The GitHub repository Bambi-lab/EdgeMAF-Net contains a labelled image folder "dataset" with 5 categories: esophageal cancer, gastric cancer, gastric mucosal cancer, high-grade esophageal intraepithelial neoplasia, high-grade gastric intraepithelial neoplasia. Examples follow, each with its label.

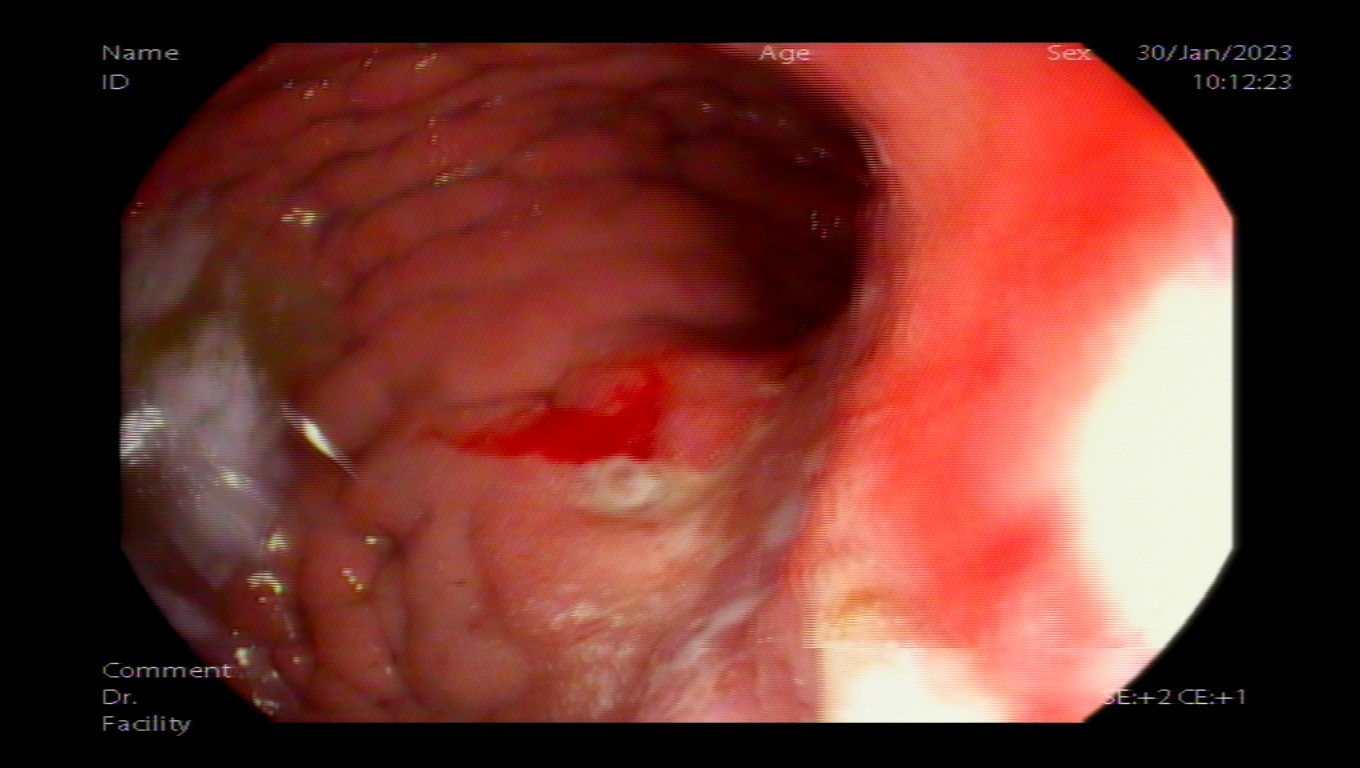
Label: gastric cancer

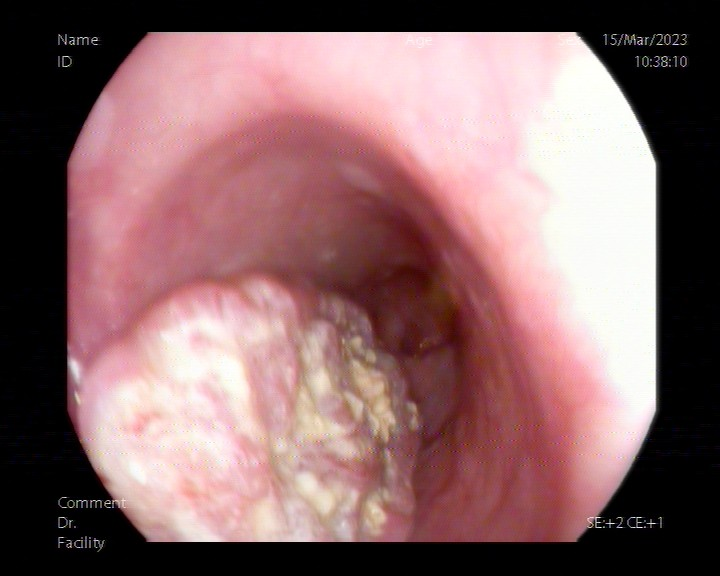
Label: esophageal cancer

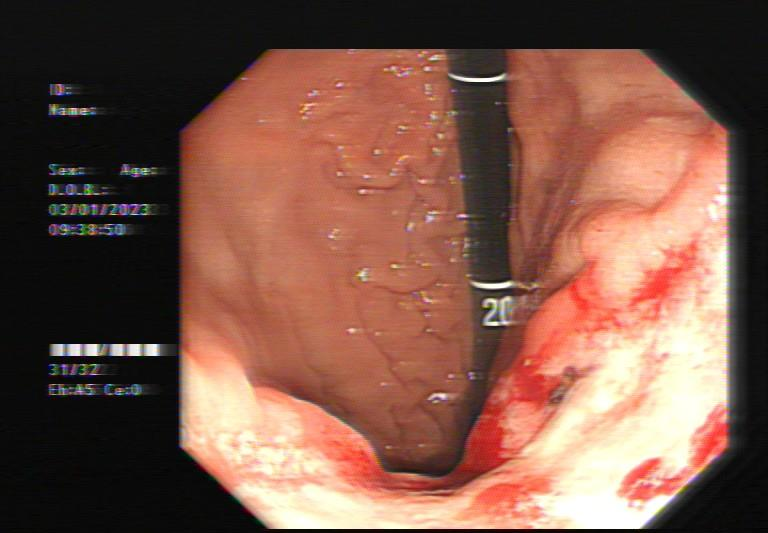
Label: gastric cancer

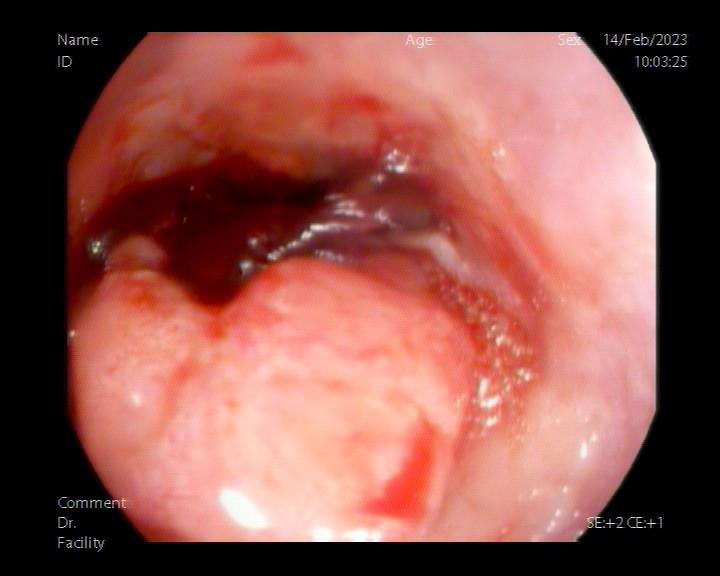
Label: esophageal cancer

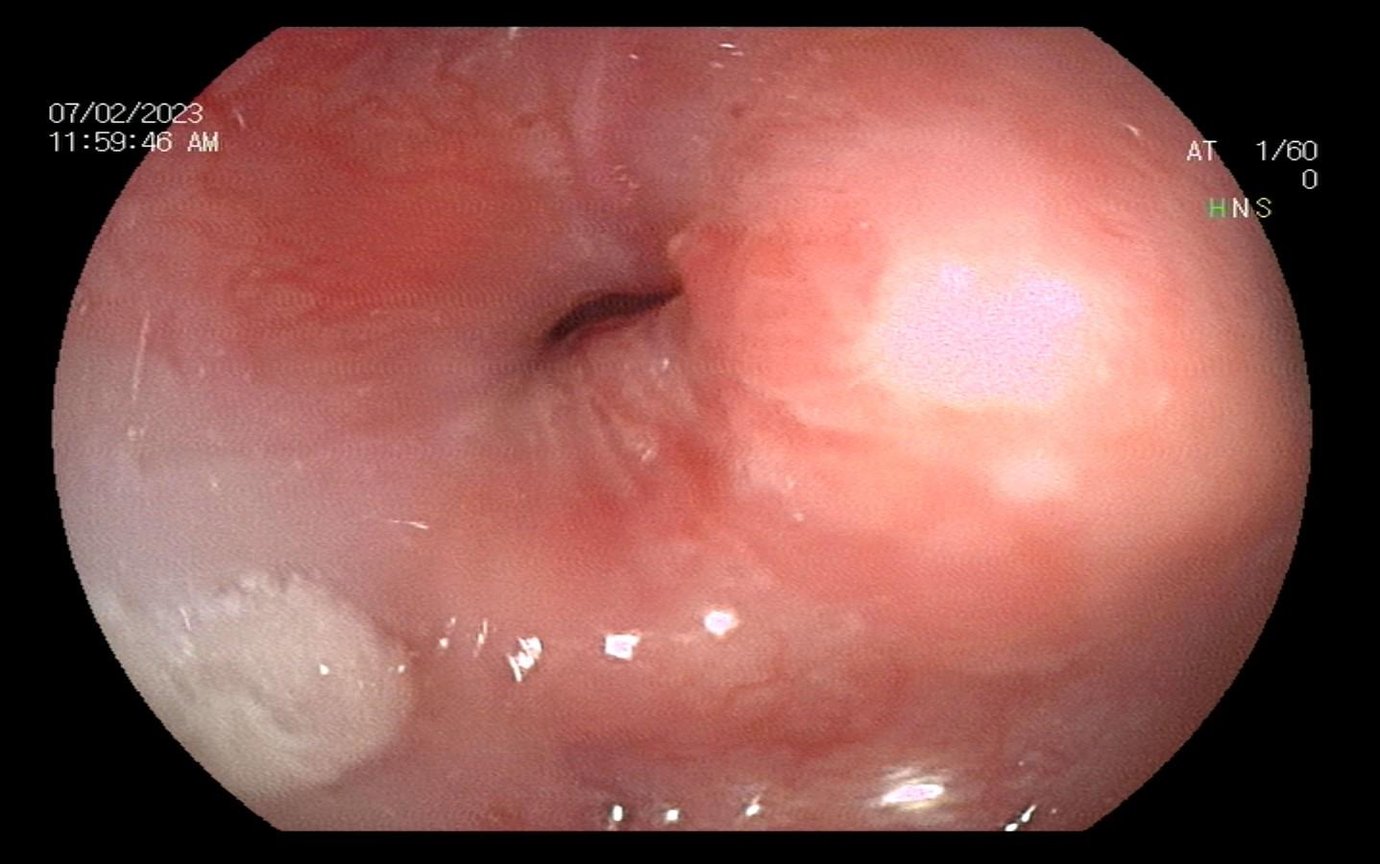
Label: esophageal cancer

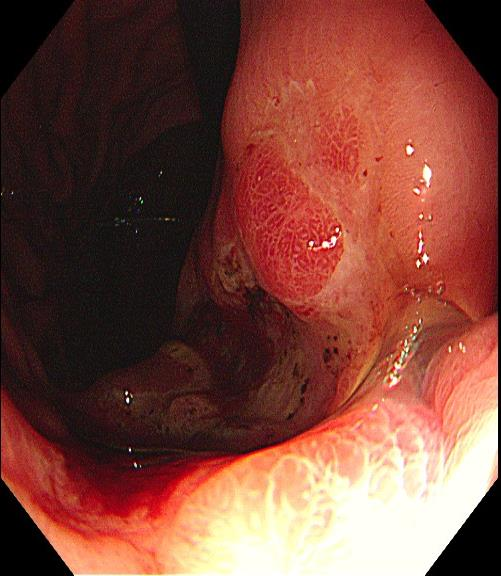
Label: gastric cancer
